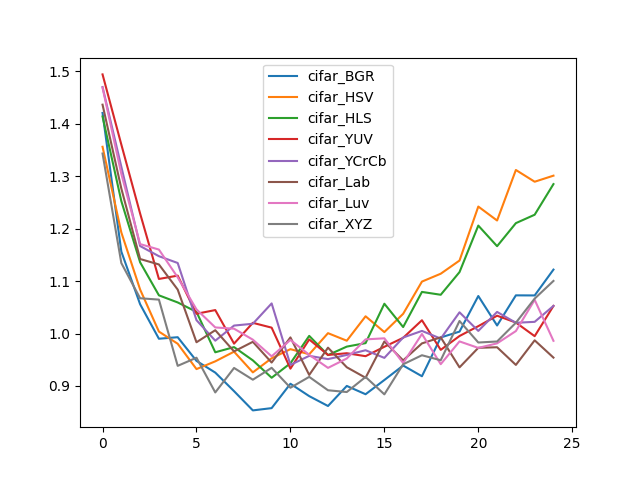

Data behind this chart, as committed beside it:
, cifar_BGR, cifar_HSV, cifar_HLS, cifar_YUV, cifar_YCrCb, cifar_Lab, cifar_Luv, cifar_XYZ
0, 1.421, 1.356, 1.414, 1.494, 1.47, 1.437, 1.469, 1.343
1, 1.156, 1.193, 1.253, 1.36, 1.318, 1.277, 1.304, 1.134
2, 1.056, 1.084, 1.136, 1.229, 1.167, 1.142, 1.171, 1.067
3, 0.9901, 1.004, 1.073, 1.104, 1.148, 1.132, 1.16, 1.065
4, 0.993, 0.9805, 1.059, 1.11, 1.135, 1.084, 1.107, 0.9384
5, 0.9479, 0.9322, 1.041, 1.038, 1.026, 0.9834, 1.046, 0.9539
6, 0.9255, 0.947, 0.9643, 1.045, 0.9864, 1.006, 1.012, 0.8877
7, 0.8901, 0.9654, 0.9742, 0.9808, 1.015, 0.9659, 1.009, 0.9344
8, 0.8534, 0.9259, 0.9488, 1.02, 1.019, 0.9842, 0.9883, 0.912
9, 0.8577, 0.9528, 0.9157, 1.011, 1.057, 0.9447, 0.9566, 0.9346
10, 0.9042, 0.9702, 0.9433, 0.9331, 0.9402, 0.9926, 0.9878, 0.8966
11, 0.8806, 0.9605, 0.9956, 0.9887, 0.9574, 0.921, 0.9594, 0.9174
12, 0.8618, 1.001, 0.9589, 0.9591, 0.9512, 0.9731, 0.9345, 0.8918
13, 0.9001, 0.9863, 0.9751, 0.9625, 0.9592, 0.9357, 0.9524, 0.8885
14, 0.8842, 1.033, 0.9817, 0.9568, 0.9681, 0.9157, 0.9889, 0.9172
15, 0.9114, 1.003, 1.057, 0.9747, 0.9536, 0.9848, 0.9909, 0.884
16, 0.939, 1.038, 1.012, 0.9919, 0.9924, 0.9488, 0.9436, 0.9414
17, 0.9186, 1.099, 1.079, 1.025, 1.005, 0.9812, 0.9992, 0.9586
18, 0.9925, 1.114, 1.074, 0.9689, 0.9903, 0.9927, 0.9416, 0.9491
19, 1.004, 1.139, 1.117, 0.9953, 1.041, 0.9355, 0.985, 1.024
20, 1.072, 1.242, 1.206, 1.014, 1.005, 0.9728, 0.9726, 0.9829
21, 1.015, 1.216, 1.167, 1.034, 1.041, 0.9739, 0.9813, 0.9849
22, 1.073, 1.312, 1.211, 1.021, 1.021, 0.9402, 1.005, 1.021
23, 1.073, 1.29, 1.227, 0.995, 1.022, 0.9871, 1.064, 1.067
24, 1.122, 1.301, 1.285, 1.053, 1.053, 0.9541, 0.9861, 1.1
